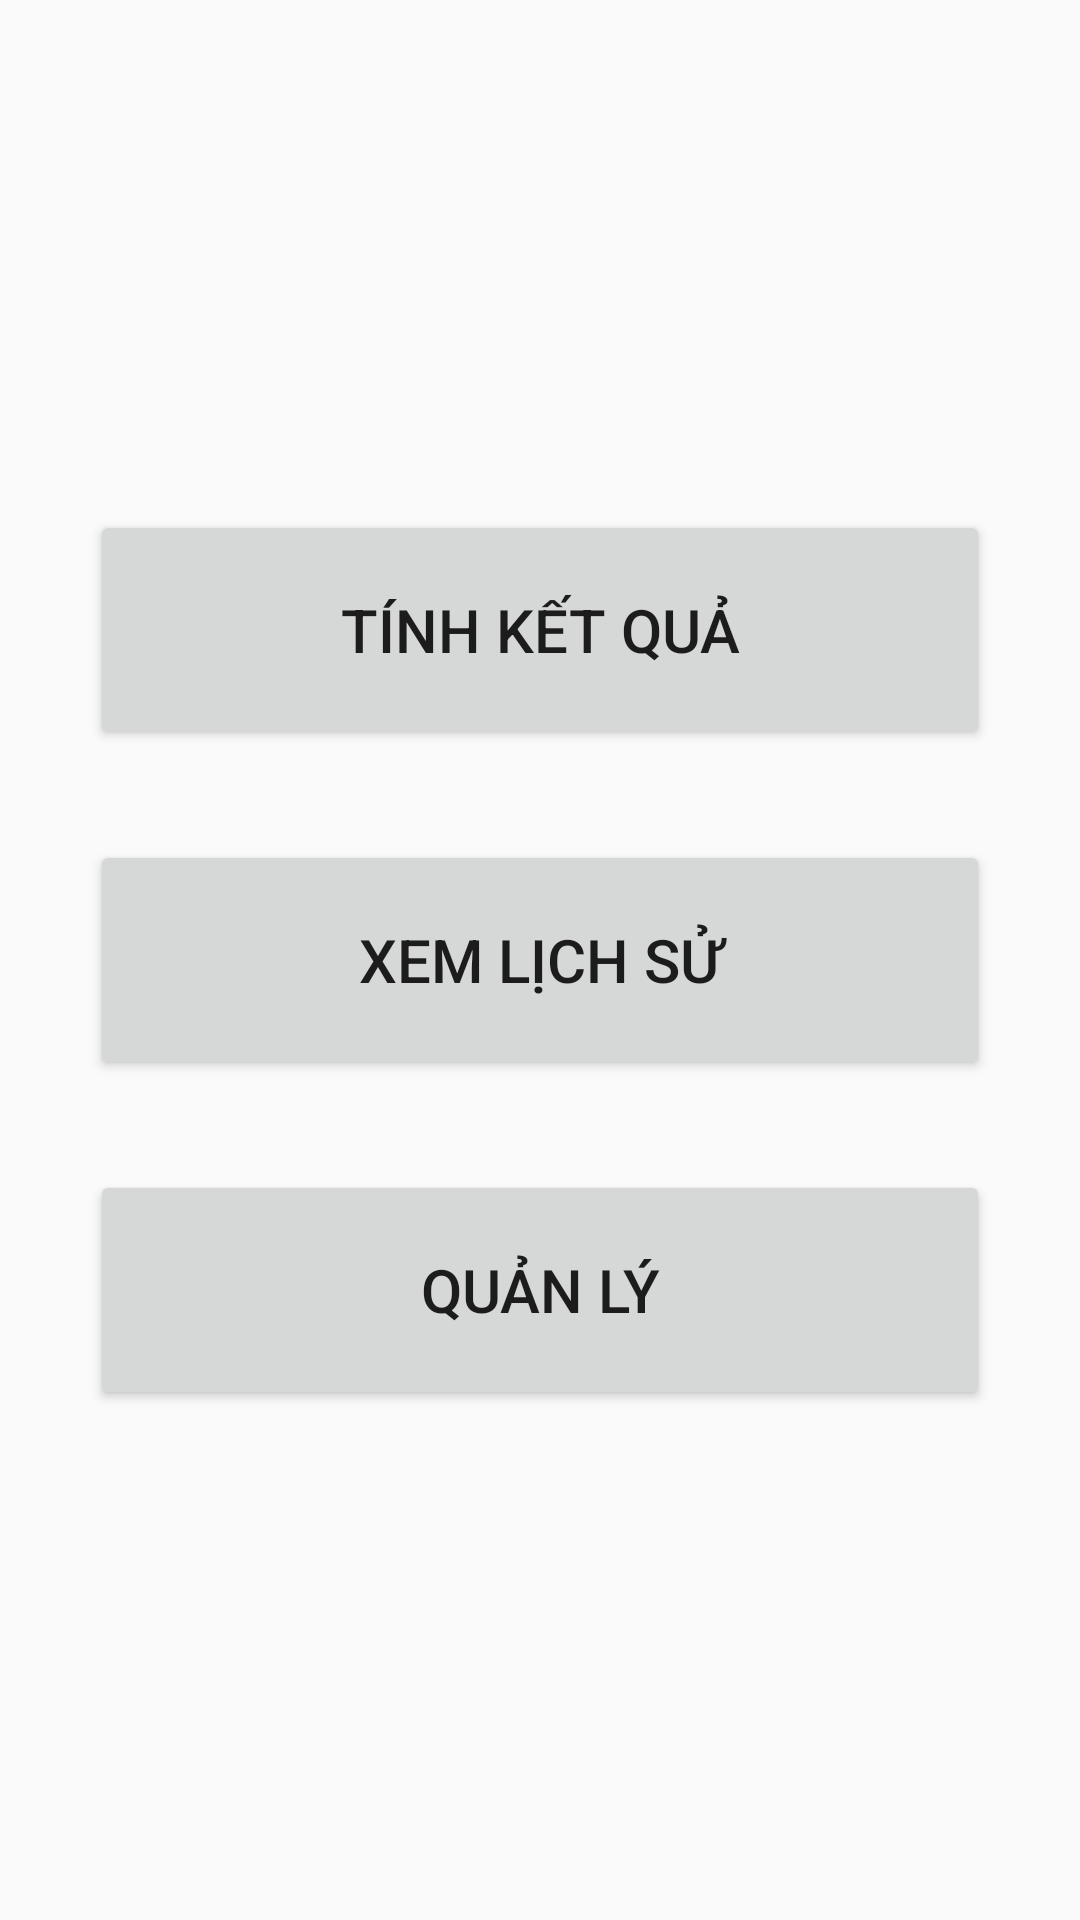

Here is an Android app screen rendered from its layout file. Give the layout XML and the strings, colors and styles it references.
<!-- AndroidManifest.xml: application theme AppTheme -->
<!-- res/layout/activity_home.xml -->
<?xml version="1.0" encoding="utf-8"?>
<LinearLayout xmlns:android="http://schemas.android.com/apk/res/android"
    xmlns:app="http://schemas.android.com/apk/res-auto"
    xmlns:tools="http://schemas.android.com/tools"
    android:layout_width="match_parent"
    android:layout_height="match_parent"
    android:orientation="vertical"
    android:gravity="center"
    tools:context="midsummer.lordecalculator.ui.home.HomeActivity">
    <Button
        android:layout_width="300dp"
        android:layout_height="80dp"
        android:text="Tính kết quả"
        android:textSize="20sp"
        android:id="@+id/btn_calculate_result"/>

    <Button
        android:layout_width="300dp"
        android:layout_height="80dp"
        android:layout_margin="30dp"
        android:text="Xem lịch sử"
        android:textSize="20sp"
        android:id="@+id/btn_history"/>

    <Button
        android:layout_width="300dp"
        android:layout_height="80dp"
        android:text="Quản lý"
        android:textSize="20sp"
        android:id="@+id/btn_manage_merchant"/>
</LinearLayout>
<!-- resources referenced by this layout -->
<resources>
  <style name="AppTheme" parent="Theme.AppCompat.Light.NoActionBar">
          
          <item name="colorPrimary">@color/colorPrimary</item>
          <item name="colorPrimaryDark">@color/colorPrimaryDark</item>
          <item name="colorAccent">@color/colorAccent</item>
      </style>
  <color name="colorPrimary">#FF3B5998</color>
  <color name="colorPrimaryDark">#303F9F</color>
  <color name="colorAccent">#FF4081</color>
</resources>
